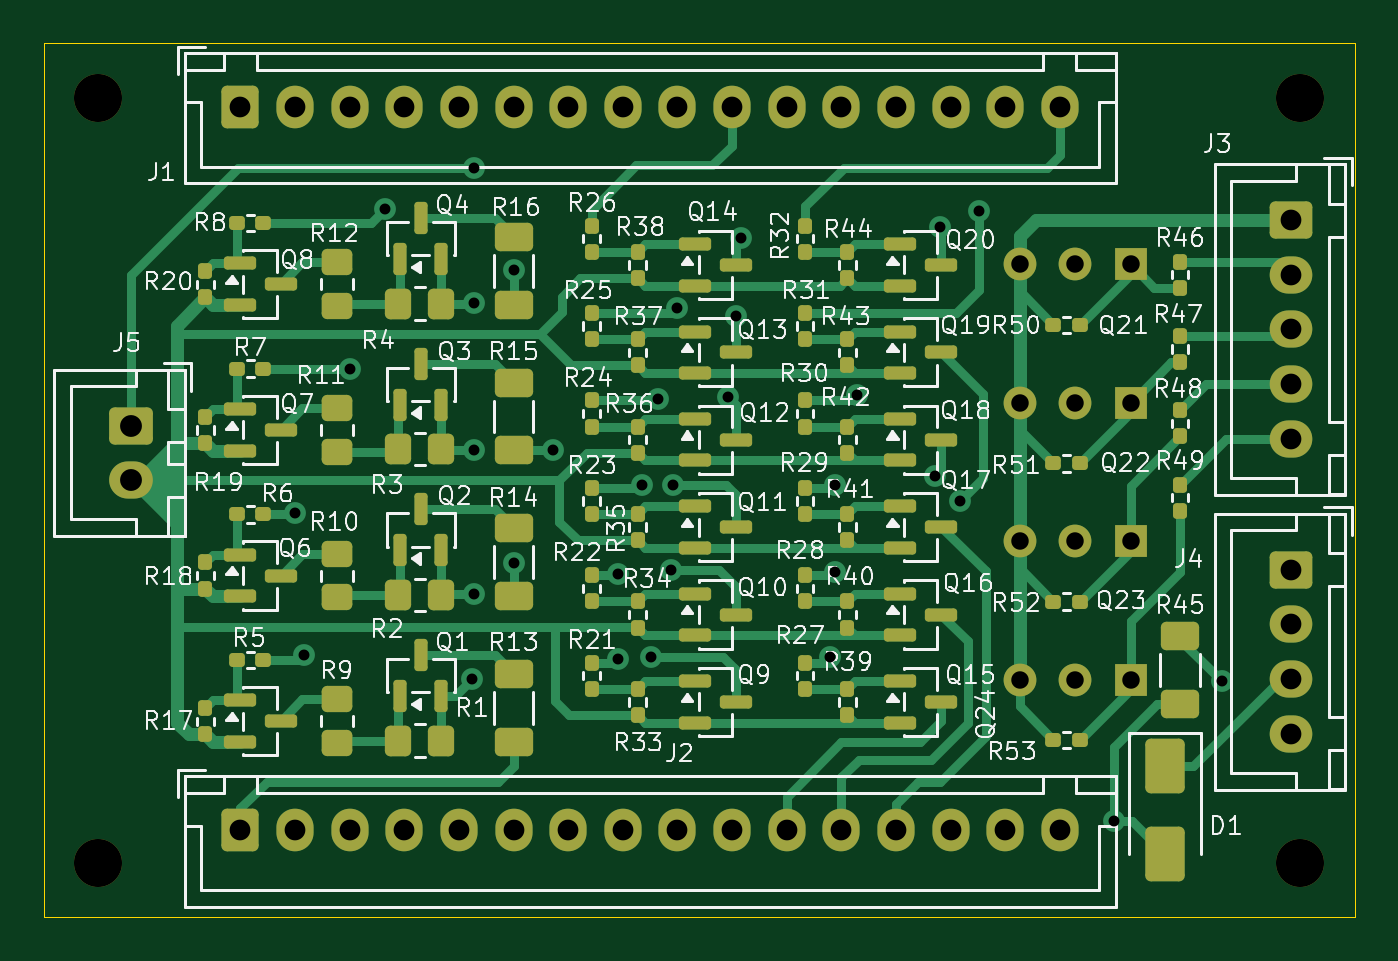
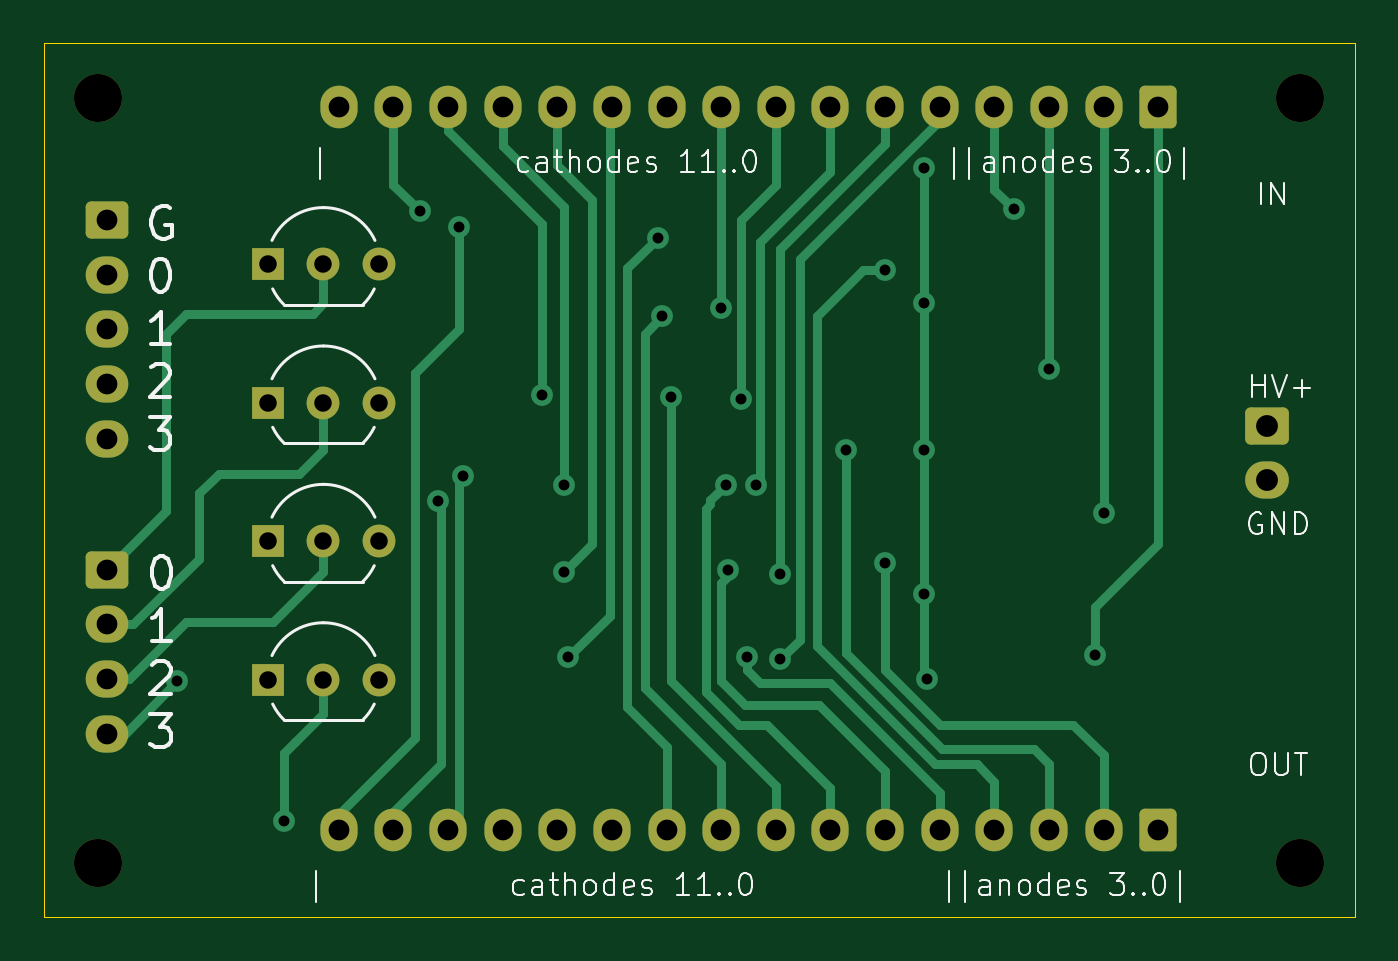
Circuit board: 11 layer files. Board 60.0 x 40.0 mm.
- bottom_copper: tube_switcher-B_Cu.gbr (13829 bytes)
- bottom_mask: tube_switcher-B_Mask.gbr (3296 bytes)
- paste: tube_switcher-B_Paste.gbr (456 bytes)
- bottom_silk: tube_switcher-B_Silkscreen.gbr (35853 bytes)
- outline: tube_switcher-Edge_Cuts.gbr (682 bytes)
- top_copper: tube_switcher-F_Cu.gbr (36785 bytes)
- top_mask: tube_switcher-F_Mask.gbr (9774 bytes)
- paste: tube_switcher-F_Paste.gbr (7474 bytes)
- top_silk: tube_switcher-F_Silkscreen.gbr (153880 bytes)
- drill: tube_switcher-NPTH.drl (383 bytes)
- drill: tube_switcher-PTH.drl (1724 bytes)

=== bottom_copper: tube_switcher-B_Cu.gbr (13829 bytes, source omitted) ===
=== bottom_mask: tube_switcher-B_Mask.gbr (3296 bytes, source withheld) ===
=== paste: tube_switcher-B_Paste.gbr ===
%TF.GenerationSoftware,KiCad,Pcbnew,9.0.6*%
%TF.CreationDate,2026-03-09T13:08:44+03:00*%
%TF.ProjectId,tube_switcher,74756265-5f73-4776-9974-636865722e6b,rev?*%
%TF.SameCoordinates,Original*%
%TF.FileFunction,Paste,Bot*%
%TF.FilePolarity,Positive*%
%FSLAX46Y46*%
G04 Gerber Fmt 4.6, Leading zero omitted, Abs format (unit mm)*
G04 Created by KiCad (PCBNEW 9.0.6) date 2026-03-09 13:08:44*
%MOMM*%
%LPD*%
G01*
G04 APERTURE LIST*
G04 APERTURE END LIST*
M02*

=== bottom_silk: tube_switcher-B_Silkscreen.gbr (35853 bytes, source omitted) ===
=== outline: tube_switcher-Edge_Cuts.gbr ===
%TF.GenerationSoftware,KiCad,Pcbnew,9.0.6*%
%TF.CreationDate,2026-03-09T13:08:45+03:00*%
%TF.ProjectId,tube_switcher,74756265-5f73-4776-9974-636865722e6b,rev?*%
%TF.SameCoordinates,Original*%
%TF.FileFunction,Profile,NP*%
%FSLAX46Y46*%
G04 Gerber Fmt 4.6, Leading zero omitted, Abs format (unit mm)*
G04 Created by KiCad (PCBNEW 9.0.6) date 2026-03-09 13:08:45*
%MOMM*%
%LPD*%
G01*
G04 APERTURE LIST*
%TA.AperFunction,Profile*%
%ADD10C,0.050000*%
%TD*%
G04 APERTURE END LIST*
D10*
X70000000Y-90000000D02*
X70000000Y-50000000D01*
X130000000Y-90000000D02*
X70000000Y-90000000D01*
X130000000Y-50000000D02*
X130000000Y-90000000D01*
X70000000Y-50000000D02*
X130000000Y-50000000D01*
M02*

=== top_copper: tube_switcher-F_Cu.gbr (36785 bytes, source omitted) ===
=== top_mask: tube_switcher-F_Mask.gbr (9774 bytes, source omitted) ===
=== paste: tube_switcher-F_Paste.gbr (7474 bytes, source omitted) ===
=== top_silk: tube_switcher-F_Silkscreen.gbr (153880 bytes, source omitted) ===
=== drill: tube_switcher-NPTH.drl ===
M48
; DRILL file {KiCad 9.0.6} date 2026-03-09T13:07:44+0300
; FORMAT={-:-/ absolute / metric / decimal}
; #@! TF.CreationDate,2026-03-09T13:07:44+03:00
; #@! TF.GenerationSoftware,Kicad,Pcbnew,9.0.6
; #@! TF.FileFunction,NonPlated,1,2,NPTH
FMAT,2
METRIC
; #@! TA.AperFunction,NonPlated,NPTH,ComponentDrill
T1C2.200
%
G90
G05
T1
X72.5Y-52.5
X72.5Y-87.5
X127.5Y-52.5
X127.5Y-87.5
M30

=== drill: tube_switcher-PTH.drl ===
M48
; DRILL file {KiCad 9.0.6} date 2026-03-09T13:07:44+0300
; FORMAT={-:-/ absolute / metric / decimal}
; #@! TF.CreationDate,2026-03-09T13:07:44+03:00
; #@! TF.GenerationSoftware,Kicad,Pcbnew,9.0.6
; #@! TF.FileFunction,Plated,1,2,PTH
FMAT,2
METRIC
; #@! TA.AperFunction,Plated,PTH,ViaDrill
T1C0.500
; #@! TA.AperFunction,Plated,PTH,ComponentDrill
T2C0.800
; #@! TA.AperFunction,Plated,PTH,ComponentDrill
T3C0.950
; #@! TA.AperFunction,Plated,PTH,ComponentDrill
T4C1.000
%
G90
G05
T1
X81.5Y-71.492
X81.9Y-77.992
X84.0Y-64.892
X85.6Y-57.592
X89.6Y-79.092
X89.7Y-55.692
X89.7Y-61.892
X89.7Y-68.592
X89.7Y-75.192
X91.5Y-60.392
X91.5Y-73.792
X93.3Y-68.592
X96.3Y-74.292
X96.3Y-78.192
X97.4Y-70.192
X97.8Y-78.092
X98.1Y-66.292
X98.7Y-74.092
X98.8Y-70.192
X99.0Y-62.092
X101.3Y-66.192
X101.7Y-62.492
X101.9Y-58.892
X106.0Y-78.092
X106.2Y-70.192
X106.2Y-74.192
X107.2Y-66.092
X110.8Y-69.792
X111.0Y-58.392
X111.95Y-70.942
X112.8Y-57.692
X119.0Y-85.592
X123.9Y-79.192
T2
X114.66Y-60.118
X114.66Y-66.452
X114.66Y-72.785
X114.66Y-79.118
X117.2Y-60.118
X117.2Y-66.452
X117.2Y-72.785
X117.2Y-79.118
X119.74Y-60.118
X119.74Y-66.452
X119.74Y-72.785
X119.74Y-79.118
T3
X79.0Y-52.9
X79.0Y-86.0
X81.5Y-52.9
X81.5Y-86.0
X84.0Y-52.9
X84.0Y-86.0
X86.5Y-52.9
X86.5Y-86.0
X89.0Y-52.9
X89.0Y-86.0
X91.5Y-52.9
X91.5Y-86.0
X94.0Y-52.9
X94.0Y-86.0
X96.5Y-52.9
X96.5Y-86.0
X99.0Y-52.9
X99.0Y-86.0
X101.5Y-52.9
X101.5Y-86.0
X104.0Y-52.9
X104.0Y-86.0
X106.5Y-52.9
X106.5Y-86.0
X109.0Y-52.9
X109.0Y-86.0
X111.5Y-52.9
X111.5Y-86.0
X114.0Y-52.9
X114.0Y-86.0
X116.5Y-52.9
X116.5Y-86.0
X127.1Y-58.092
X127.1Y-60.592
X127.1Y-63.092
X127.1Y-65.592
X127.1Y-68.092
X127.1Y-74.092
X127.1Y-76.592
X127.1Y-79.092
X127.1Y-81.592
T4
X74.0Y-67.492
X74.0Y-69.992
M30
